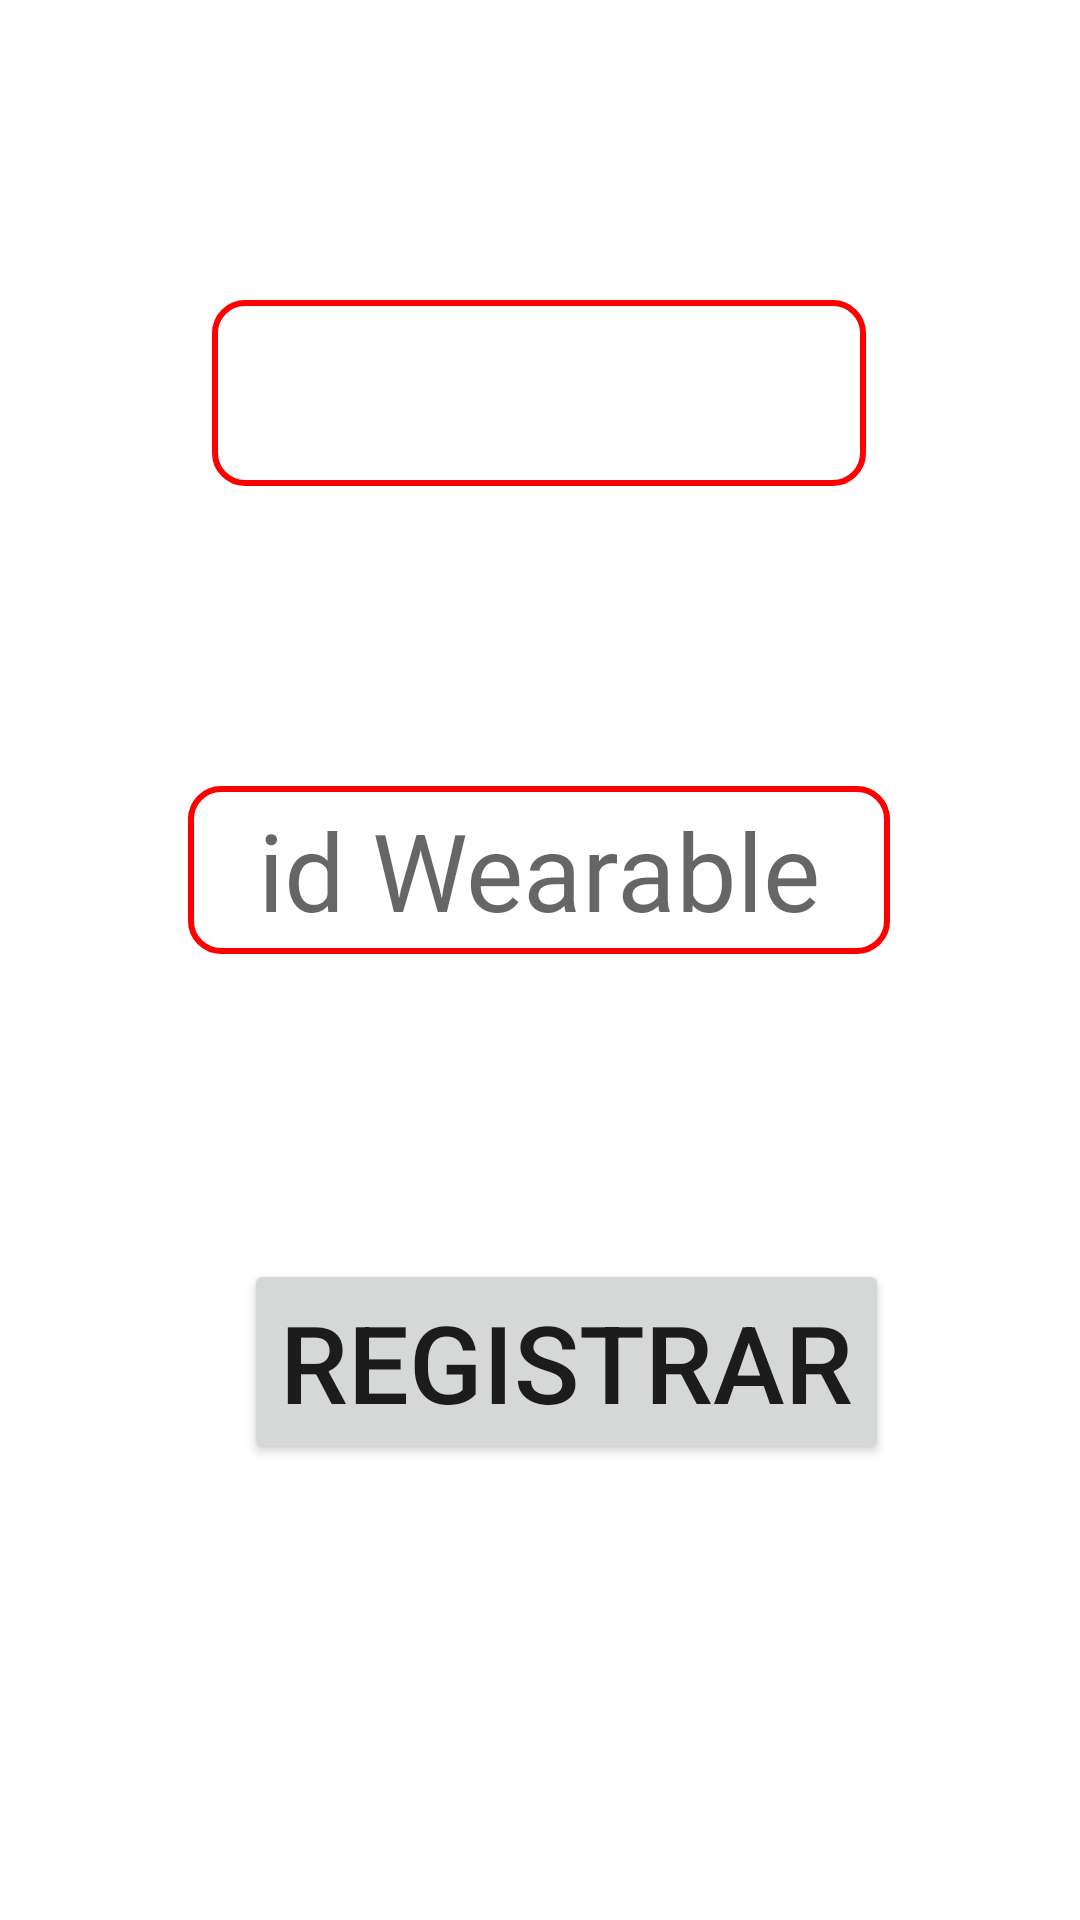

Write the Android layout XML for this screen, with the resource values it uses.
<!-- AndroidManifest.xml: application theme Theme.SistemaIoTWBAN -->
<!-- res/layout/fragment_gallery.xml -->
<?xml version="1.0" encoding="utf-8"?>
<androidx.constraintlayout.widget.ConstraintLayout
    xmlns:android="http://schemas.android.com/apk/res/android"
    xmlns:app="http://schemas.android.com/apk/res-auto"
    xmlns:tools="http://schemas.android.com/tools"
    android:layout_width="match_parent"
    android:layout_height="match_parent"
    android:background="@drawable/background"
    tools:context=".ui.gallery.GalleryFragment" >

    <Button
        android:id="@+id/btnRegistrar"
        android:layout_width="wrap_content"
        android:layout_height="wrap_content"
        android:layout_marginBottom="152dp"
        android:text="Registrar"
        android:textSize="36sp"
        app:layout_constraintBottom_toBottomOf="parent"
        app:layout_constraintEnd_toEndOf="parent"
        app:layout_constraintHorizontal_bias="0.56"
        app:layout_constraintStart_toStartOf="parent"
        app:layout_constraintTop_toBottomOf="@+id/editTextIdw"
        app:layout_constraintVertical_bias="1.0" />

    <EditText
        android:id="@+id/editTextIdw"
        android:layout_width="234dp"
        android:layout_height="56dp"
        android:layout_marginTop="100dp"
        android:ems="10"
        android:gravity="center"
        android:hint="id Wearable"
        android:inputType="textPersonName"
        android:textAlignment="gravity"
        android:background="@drawable/border"
        android:textSize="36sp"
        app:layout_constraintEnd_toEndOf="parent"
        app:layout_constraintHorizontal_bias="0.497"
        app:layout_constraintStart_toStartOf="parent"
        app:layout_constraintTop_toBottomOf="@+id/textViewRegistroWearable" />

    <TextView
        android:id="@+id/textViewRegistroWearable"
        android:layout_width="218dp"
        android:layout_height="62dp"
        android:layout_marginTop="100dp"
        android:gravity="center"
        android:textSize="36sp"
        android:background="@drawable/border"
        app:layout_constraintEnd_toEndOf="parent"
        app:layout_constraintHorizontal_bias="0.497"
        app:layout_constraintStart_toStartOf="parent"
        app:layout_constraintTop_toTopOf="parent" />

</androidx.constraintlayout.widget.ConstraintLayout>
<!-- resources referenced by this layout -->
<resources>
  <!-- drawable border (drawable) -->
  <?xml version="1.0" encoding="utf-8"?>
  <layer-list xmlns:android="http://schemas.android.com/apk/res/android">
      <item>
          <shape android:shape="rectangle">
              <solid android:color="#80FFFFFF" /> 
              <stroke
                  android:width="2dp"
                  android:color="#FF0000"
              />
              <corners android:radius="10dp" /> 
          </shape>
      </item>
  </layer-list>
  <style name="Theme.SistemaIoTWBAN" parent="Theme.MaterialComponents.DayNight.DarkActionBar">
          
          <item name="colorPrimary">@color/purple_500</item>
          <item name="colorPrimaryVariant">@color/purple_700</item>
          <item name="colorOnPrimary">@color/white</item>
          
          <item name="colorSecondary">@color/teal_200</item>
          <item name="colorSecondaryVariant">@color/teal_700</item>
          <item name="colorOnSecondary">@color/black</item>
          
          <item name="android:statusBarColor" tools:targetApi="l">?attr/colorPrimaryVariant</item>
          
      </style>
  <!-- not gathered from this repository: default colours our renderer supplied (Android Studio template values) -->
  <color name="purple_500">#FF6200EE</color>
  <color name="purple_700">#FF3700B3</color>
  <color name="teal_200">#FF03DAC5</color>
  <color name="teal_700">#FF018786</color>
  <color name="black">#FF000000</color>
  <color name="white">#FFFFFFFF</color>
</resources>
